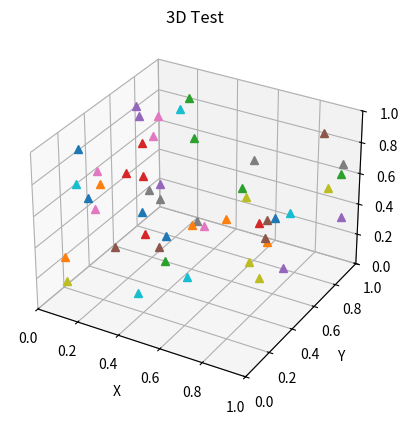

Reproduce this figure in Python.
%matplotlib qt5
import numpy as np
import matplotlib.pyplot as plt
import mpl_toolkits.mplot3d.axes3d as p3
import matplotlib.animation as animation

def Gen_RandLine(length, dims=2):
    lineData = np.empty((dims, length))
    lineData[:, 0] = np.random.rand(dims)  # 均匀分布
    for index in range(1, length):
        step = ((np.random.rand(dims) - 0.5) * 0.1)
        lineData[:, index] = lineData[:, index - 1] + step

    return lineData


def update_lines(num, dataLines, lines):
    for line, da in zip(lines, dataLines):
        line.set_data_3d(da[0, :num], da[1, :num], da[2, :num])  # Set the x, y and z data

    return lines,


fig = plt.figure()
ax = fig.add_subplot(111, projection='3d')

# Fifty lines of random 3-D lines
data = [Gen_RandLine(25, 3) for index in range(50)]

# Creating fifty line objects.
# NOTE: Can't pass empty arrays into 3d version of plot()
lines = [ax.plot(dat[0, 0:1], dat[1, 0:1], dat[2, 0:1], linestyle='--', marker='^')[0] for dat in data]  # 50条线

ax.set_xlim3d([0.0, 1.0])
ax.set_xlabel('X')
ax.set_ylim3d([0.0, 1.0])
ax.set_ylabel('Y')
ax.set_zlim3d([0.0, 1.0])
ax.set_zlabel('Z')
ax.set_title('3D Test')

'''
fargs : tuple or None, optional
    Additional arguments to pass to each call to func.
'''
line_ani = animation.FuncAnimation(fig, update_lines, frames=25, fargs=(data, lines),
                                   interval=50,
                                   blit=False)  # 尝试将blit设置为True or False,选择较合适的效果

plt.show()